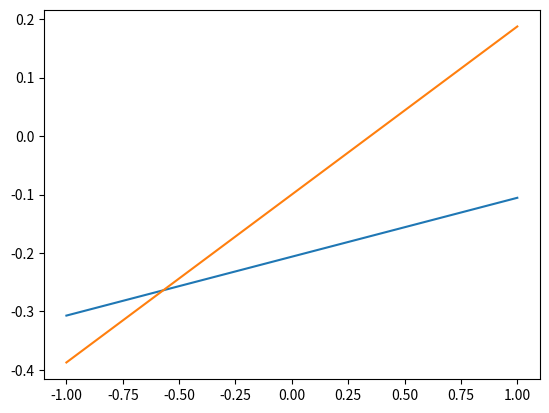

Write the Python code that produced this figure. (Note: this script raises an exception after producing the figure.)
import numpy as np
import random
import matplotlib.pyplot as plt
def exp():
	def get_random_point():
		return np.array([random.uniform(-1,1),random.uniform(-1,1)])

	def t_creator(polynomial):
		def t(random_point):
			return sign(polynomial(random_point[0])-random_point[1])
		return t

	def h_to_coefficient(h):
		return np.array([-h[0]/h[1],-h[2]/h[1]])

	def draw_line(polynomial):
		x = np.array(range(-1,2))  
		y = polynomial(x)
		plt.plot(x, y)

	def get_color_for_point(t,point):
		if(t(point)==1):
			return'r'
		else:
			return'g'

	def sign(num):
		if num>0:
			return 1
		else:
			return -1

	p1=get_random_point()
	p2=get_random_point()
	coefficients = np.polyfit(p1, p2, 1)
	polynomial = np.poly1d(coefficients)

	t=t_creator(polynomial)

	all_points=[]
	for i in range(0,100):
		temp_point=get_random_point()
		temp_point=np.append(temp_point,1)
		all_points.append(temp_point)

	h=np.array([0,0,0])

	for n in range(1,50):
		for point in all_points:
			if(sign(np.inner(h,point))!=t(point)):
				h=h+point*t(point)
				break
		else:
			break
	#number of iteration to converge
	# return n

	#drawing
	polynomial2 = np.poly1d(h_to_coefficient(h))
	draw_line(polynomial2)
	draw_line(polynomial) 
	colors = [get_color_for_point(t,point) for point in all_points]
	# spliting all points to two array as size argument has to be 3rd
	a=zip(*all_points)
	plt.scatter(a[0],a[1],s=20, color=colors)

	axes = plt.gca()
	axes.set_xlim([-1,1])
	axes.set_ylim([-1,1])
	plt.show() 

	#error analysis
	# error_count=0
	# count/100.0


exp()
# sum=0
# for n in range(0,100000):
# 	sum=sum+exp()
# print sum/100000.0